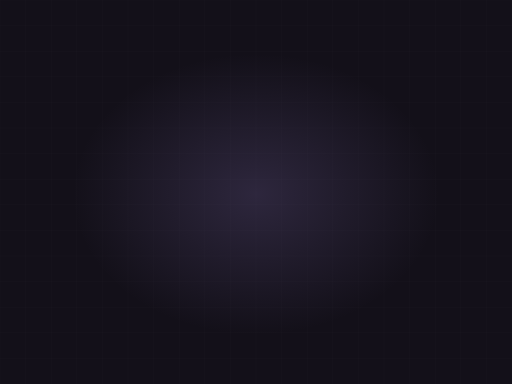
t = 0.00 s
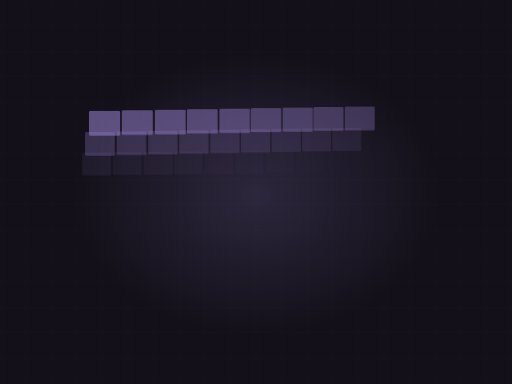
t = 1.70 s
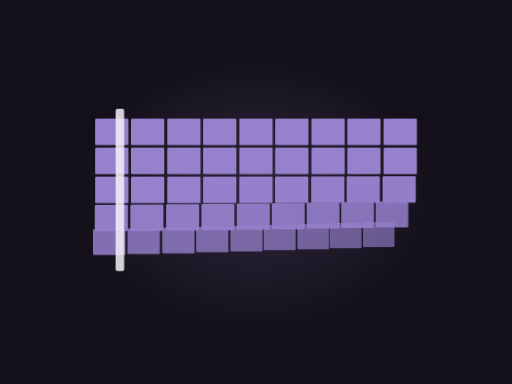
t = 3.33 s
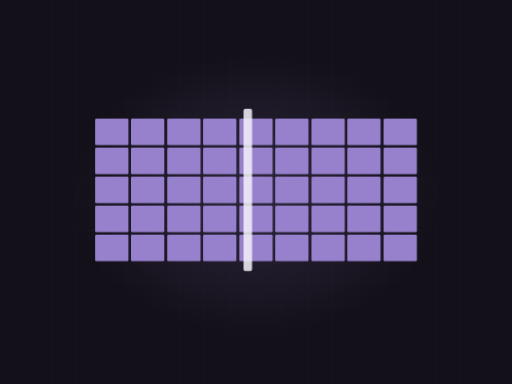
t = 5.01 s
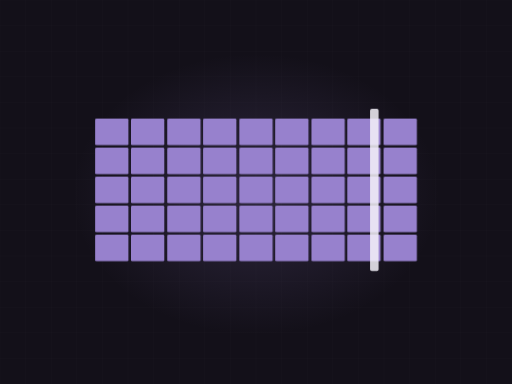
t = 6.53 s
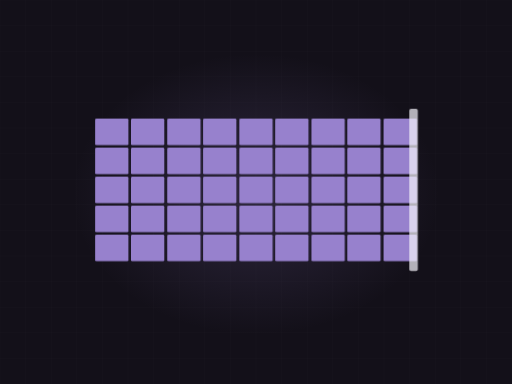
t = 8.26 s

The animated SVG that drew these frames (rendered in a browser with its animation timeline set to each time). Animation: 5 CSS @keyframes rules; frames cover the first 8.26 s, repeats indefinitely.

<svg xmlns="http://www.w3.org/2000/svg" viewBox="0 0 1200 900" width="1200" height="900" role="img" aria-label="Pest control sweep"><defs><radialGradient id="glow"><stop offset="0%" stop-color="#9781cd" stop-opacity=".20"/><stop offset="100%" stop-color="#9781cd" stop-opacity="0"/></radialGradient></defs><style>.dw{stroke-dasharray:100;stroke-dashoffset:100;animation:dw 10.84s ease-in-out infinite}@keyframes dw{0%{stroke-dashoffset:100}24%{stroke-dashoffset:0}84%{stroke-dashoffset:0;opacity:1}95%{stroke-dashoffset:0;opacity:0}100%{stroke-dashoffset:100;opacity:0}}.rg{animation:rg 4.33s ease-out infinite;transform-origin:600px 455px}@keyframes rg{0%{transform:scale(.72);opacity:0}34%{opacity:.5}100%{transform:scale(1.1);opacity:0}}.sp{animation:sp 5s ease-in-out infinite}@keyframes sp{0%,100%{opacity:.2}50%{opacity:.6}}.st{opacity:0;animation:stg 10.84s ease-in-out infinite}@keyframes stg{0%,6%{opacity:0;transform:scale(.85)}24%{opacity:1;transform:scale(1)}84%{opacity:1}95%,100%{opacity:0}}.sweepbar{opacity:0;animation:swb 10.84s ease-in-out infinite}@keyframes swb{0%,20%{transform:translateX(0);opacity:0}26%{opacity:1}74%{transform:translateX(760px);opacity:1}82%,100%{opacity:0}}@media (prefers-reduced-motion: reduce){*{animation:none!important}.dw{stroke-dashoffset:0!important}[class]{opacity:1!important}}</style><rect width="1200" height="900" fill="#131019"/><line x1="0" y1="0" x2="0" y2="900" stroke="#f5f3f9" stroke-width="1" opacity=".028"/><line x1="60" y1="0" x2="60" y2="900" stroke="#f5f3f9" stroke-width="1" opacity=".028"/><line x1="120" y1="0" x2="120" y2="900" stroke="#f5f3f9" stroke-width="1" opacity=".028"/><line x1="180" y1="0" x2="180" y2="900" stroke="#f5f3f9" stroke-width="1" opacity=".028"/><line x1="240" y1="0" x2="240" y2="900" stroke="#f5f3f9" stroke-width="1" opacity=".028"/><line x1="300" y1="0" x2="300" y2="900" stroke="#f5f3f9" stroke-width="1" opacity=".028"/><line x1="360" y1="0" x2="360" y2="900" stroke="#f5f3f9" stroke-width="1" opacity=".028"/><line x1="420" y1="0" x2="420" y2="900" stroke="#f5f3f9" stroke-width="1" opacity=".028"/><line x1="480" y1="0" x2="480" y2="900" stroke="#f5f3f9" stroke-width="1" opacity=".028"/><line x1="540" y1="0" x2="540" y2="900" stroke="#f5f3f9" stroke-width="1" opacity=".028"/><line x1="600" y1="0" x2="600" y2="900" stroke="#f5f3f9" stroke-width="1" opacity=".028"/><line x1="660" y1="0" x2="660" y2="900" stroke="#f5f3f9" stroke-width="1" opacity=".028"/><line x1="720" y1="0" x2="720" y2="900" stroke="#f5f3f9" stroke-width="1" opacity=".028"/><line x1="780" y1="0" x2="780" y2="900" stroke="#f5f3f9" stroke-width="1" opacity=".028"/><line x1="840" y1="0" x2="840" y2="900" stroke="#f5f3f9" stroke-width="1" opacity=".028"/><line x1="900" y1="0" x2="900" y2="900" stroke="#f5f3f9" stroke-width="1" opacity=".028"/><line x1="960" y1="0" x2="960" y2="900" stroke="#f5f3f9" stroke-width="1" opacity=".028"/><line x1="1020" y1="0" x2="1020" y2="900" stroke="#f5f3f9" stroke-width="1" opacity=".028"/><line x1="1080" y1="0" x2="1080" y2="900" stroke="#f5f3f9" stroke-width="1" opacity=".028"/><line x1="1140" y1="0" x2="1140" y2="900" stroke="#f5f3f9" stroke-width="1" opacity=".028"/><line x1="1200" y1="0" x2="1200" y2="900" stroke="#f5f3f9" stroke-width="1" opacity=".028"/><line x1="0" y1="0" x2="1200" y2="0" stroke="#f5f3f9" stroke-width="1" opacity=".028"/><line x1="0" y1="60" x2="1200" y2="60" stroke="#f5f3f9" stroke-width="1" opacity=".028"/><line x1="0" y1="120" x2="1200" y2="120" stroke="#f5f3f9" stroke-width="1" opacity=".028"/><line x1="0" y1="180" x2="1200" y2="180" stroke="#f5f3f9" stroke-width="1" opacity=".028"/><line x1="0" y1="240" x2="1200" y2="240" stroke="#f5f3f9" stroke-width="1" opacity=".028"/><line x1="0" y1="300" x2="1200" y2="300" stroke="#f5f3f9" stroke-width="1" opacity=".028"/><line x1="0" y1="360" x2="1200" y2="360" stroke="#f5f3f9" stroke-width="1" opacity=".028"/><line x1="0" y1="420" x2="1200" y2="420" stroke="#f5f3f9" stroke-width="1" opacity=".028"/><line x1="0" y1="480" x2="1200" y2="480" stroke="#f5f3f9" stroke-width="1" opacity=".028"/><line x1="0" y1="540" x2="1200" y2="540" stroke="#f5f3f9" stroke-width="1" opacity=".028"/><line x1="0" y1="600" x2="1200" y2="600" stroke="#f5f3f9" stroke-width="1" opacity=".028"/><line x1="0" y1="660" x2="1200" y2="660" stroke="#f5f3f9" stroke-width="1" opacity=".028"/><line x1="0" y1="720" x2="1200" y2="720" stroke="#f5f3f9" stroke-width="1" opacity=".028"/><line x1="0" y1="780" x2="1200" y2="780" stroke="#f5f3f9" stroke-width="1" opacity=".028"/><line x1="0" y1="840" x2="1200" y2="840" stroke="#f5f3f9" stroke-width="1" opacity=".028"/><line x1="0" y1="900" x2="1200" y2="900" stroke="#f5f3f9" stroke-width="1" opacity=".028"/><ellipse cx="600" cy="455" rx="430" ry="330" fill="url(#glow)"/><rect class="st" x="223" y="278" width="78" height="62" rx="3" fill="#9781cd" opacity="0.12" style="animation-delay:0.00s"/><rect class="st" x="307" y="278" width="78" height="62" rx="3" fill="#9781cd" opacity="0.18" style="animation-delay:0.04s"/><rect class="st" x="392" y="278" width="78" height="62" rx="3" fill="#9781cd" opacity="0.24" style="animation-delay:0.07s"/><rect class="st" x="476" y="278" width="78" height="62" rx="3" fill="#9781cd" opacity="0.12" style="animation-delay:0.11s"/><rect class="st" x="561" y="278" width="78" height="62" rx="3" fill="#9781cd" opacity="0.18" style="animation-delay:0.14s"/><rect class="st" x="645" y="278" width="78" height="62" rx="3" fill="#9781cd" opacity="0.24" style="animation-delay:0.18s"/><rect class="st" x="730" y="278" width="78" height="62" rx="3" fill="#9781cd" opacity="0.12" style="animation-delay:0.21s"/><rect class="st" x="814" y="278" width="78" height="62" rx="3" fill="#9781cd" opacity="0.18" style="animation-delay:0.25s"/><rect class="st" x="899" y="278" width="78" height="62" rx="3" fill="#9781cd" opacity="0.24" style="animation-delay:0.28s"/><rect class="st" x="223" y="346" width="78" height="62" rx="3" fill="#9781cd" opacity="0.18" style="animation-delay:0.32s"/><rect class="st" x="307" y="346" width="78" height="62" rx="3" fill="#9781cd" opacity="0.24" style="animation-delay:0.35s"/><rect class="st" x="392" y="346" width="78" height="62" rx="3" fill="#9781cd" opacity="0.12" style="animation-delay:0.39s"/><rect class="st" x="476" y="346" width="78" height="62" rx="3" fill="#9781cd" opacity="0.18" style="animation-delay:0.42s"/><rect class="st" x="561" y="346" width="78" height="62" rx="3" fill="#9781cd" opacity="0.24" style="animation-delay:0.46s"/><rect class="st" x="645" y="346" width="78" height="62" rx="3" fill="#9781cd" opacity="0.12" style="animation-delay:0.49s"/><rect class="st" x="730" y="346" width="78" height="62" rx="3" fill="#9781cd" opacity="0.18" style="animation-delay:0.53s"/><rect class="st" x="814" y="346" width="78" height="62" rx="3" fill="#9781cd" opacity="0.24" style="animation-delay:0.56s"/><rect class="st" x="899" y="346" width="78" height="62" rx="3" fill="#9781cd" opacity="0.12" style="animation-delay:0.60s"/><rect class="st" x="223" y="414" width="78" height="62" rx="3" fill="#9781cd" opacity="0.24" style="animation-delay:0.63s"/><rect class="st" x="307" y="414" width="78" height="62" rx="3" fill="#9781cd" opacity="0.12" style="animation-delay:0.67s"/><rect class="st" x="392" y="414" width="78" height="62" rx="3" fill="#9781cd" opacity="0.18" style="animation-delay:0.70s"/><rect class="st" x="476" y="414" width="78" height="62" rx="3" fill="#9781cd" opacity="0.24" style="animation-delay:0.74s"/><rect class="st" x="561" y="414" width="78" height="62" rx="3" fill="#9781cd" opacity="0.12" style="animation-delay:0.77s"/><rect class="st" x="645" y="414" width="78" height="62" rx="3" fill="#9781cd" opacity="0.18" style="animation-delay:0.81s"/><rect class="st" x="730" y="414" width="78" height="62" rx="3" fill="#9781cd" opacity="0.24" style="animation-delay:0.84s"/><rect class="st" x="814" y="414" width="78" height="62" rx="3" fill="#9781cd" opacity="0.12" style="animation-delay:0.88s"/><rect class="st" x="899" y="414" width="78" height="62" rx="3" fill="#9781cd" opacity="0.18" style="animation-delay:0.91s"/><rect class="st" x="223" y="482" width="78" height="62" rx="3" fill="#9781cd" opacity="0.12" style="animation-delay:0.95s"/><rect class="st" x="307" y="482" width="78" height="62" rx="3" fill="#9781cd" opacity="0.18" style="animation-delay:0.98s"/><rect class="st" x="392" y="482" width="78" height="62" rx="3" fill="#9781cd" opacity="0.24" style="animation-delay:1.02s"/><rect class="st" x="476" y="482" width="78" height="62" rx="3" fill="#9781cd" opacity="0.12" style="animation-delay:1.05s"/><rect class="st" x="561" y="482" width="78" height="62" rx="3" fill="#9781cd" opacity="0.18" style="animation-delay:1.09s"/><rect class="st" x="645" y="482" width="78" height="62" rx="3" fill="#9781cd" opacity="0.24" style="animation-delay:1.12s"/><rect class="st" x="730" y="482" width="78" height="62" rx="3" fill="#9781cd" opacity="0.12" style="animation-delay:1.16s"/><rect class="st" x="814" y="482" width="78" height="62" rx="3" fill="#9781cd" opacity="0.18" style="animation-delay:1.19s"/><rect class="st" x="899" y="482" width="78" height="62" rx="3" fill="#9781cd" opacity="0.24" style="animation-delay:1.23s"/><rect class="st" x="223" y="550" width="78" height="62" rx="3" fill="#9781cd" opacity="0.18" style="animation-delay:1.26s"/><rect class="st" x="307" y="550" width="78" height="62" rx="3" fill="#9781cd" opacity="0.24" style="animation-delay:1.30s"/><rect class="st" x="392" y="550" width="78" height="62" rx="3" fill="#9781cd" opacity="0.12" style="animation-delay:1.33s"/><rect class="st" x="476" y="550" width="78" height="62" rx="3" fill="#9781cd" opacity="0.18" style="animation-delay:1.37s"/><rect class="st" x="561" y="550" width="78" height="62" rx="3" fill="#9781cd" opacity="0.24" style="animation-delay:1.40s"/><rect class="st" x="645" y="550" width="78" height="62" rx="3" fill="#9781cd" opacity="0.12" style="animation-delay:1.44s"/><rect class="st" x="730" y="550" width="78" height="62" rx="3" fill="#9781cd" opacity="0.18" style="animation-delay:1.47s"/><rect class="st" x="814" y="550" width="78" height="62" rx="3" fill="#9781cd" opacity="0.24" style="animation-delay:1.51s"/><rect class="st" x="899" y="550" width="78" height="62" rx="3" fill="#9781cd" opacity="0.12" style="animation-delay:1.54s"/><g class="sweepbar"><rect x="210" y="255" width="20" height="380" rx="4" fill="#f5f3f9" opacity=".85"/></g></svg>
